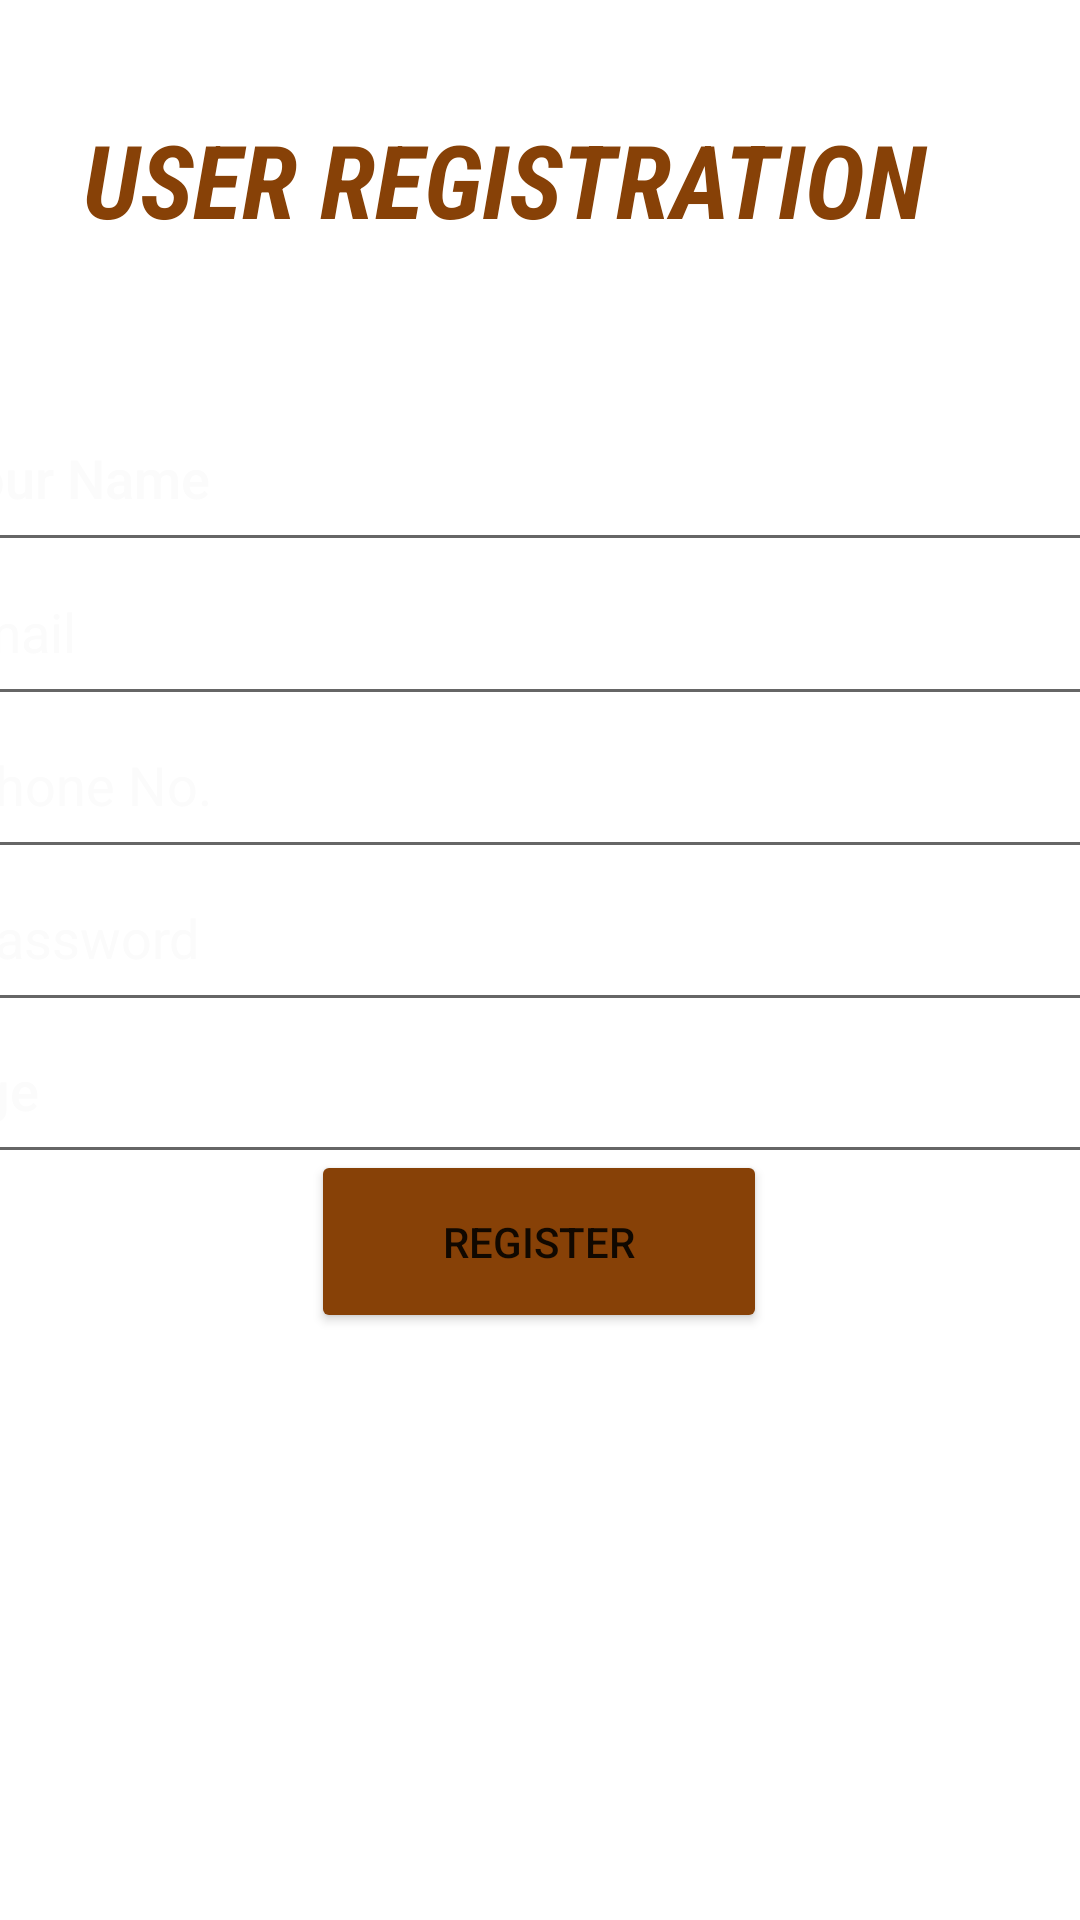

Reconstruct the res/layout file that produces this screen, plus the resources it refers to.
<!-- AndroidManifest.xml: application theme Theme.MyApplication4321 -->
<!-- res/layout/activity_register_user.xml -->
<?xml version="1.0" encoding="utf-8"?>
<androidx.constraintlayout.widget.ConstraintLayout xmlns:android="http://schemas.android.com/apk/res/android"
    xmlns:app="http://schemas.android.com/apk/res-auto"
    xmlns:tools="http://schemas.android.com/tools"
    android:layout_width="match_parent"
    android:layout_height="match_parent"
    tools:context=".Register_User">

    <ImageView
        android:id="@+id/imageView"
        android:layout_width="559dp"
        android:layout_height="838dp"
        app:layout_constraintBottom_toBottomOf="parent"
        app:layout_constraintEnd_toEndOf="parent"
        app:layout_constraintStart_toStartOf="parent"
        app:layout_constraintTop_toTopOf="parent"
        app:layout_constraintVertical_bias="0.214"
        app:srcCompat="@drawable/bg" />

    <TextView
        android:id="@+id/textView4"
        android:layout_width="326dp"
        android:layout_height="80dp"
        android:fontFamily="sans-serif-condensed"
        android:text="User Registration"
        android:textAllCaps="true"
        android:textColor="@color/brown"
        android:textSize="34sp"
        android:textStyle="bold|italic"
        app:layout_constraintBottom_toBottomOf="parent"
        app:layout_constraintEnd_toEndOf="parent"
        app:layout_constraintHorizontal_bias="0.811"
        app:layout_constraintStart_toStartOf="parent"
        app:layout_constraintTop_toTopOf="parent"
        app:layout_constraintVertical_bias="0.066" />

    <EditText
        android:id="@+id/UserName"
        android:layout_width="398dp"
        android:layout_height="59dp"
        android:ems="10"
        android:fontFamily="sans-serif-medium"
        android:hint="Your Name"
        android:inputType="textPersonName"
        android:textColor="#FBFAFA"
        android:textColorHint="#FBFBFB"
        app:layout_constraintBottom_toBottomOf="parent"
        app:layout_constraintEnd_toEndOf="parent"
        app:layout_constraintHorizontal_bias="0.615"
        app:layout_constraintStart_toStartOf="parent"
        app:layout_constraintTop_toTopOf="parent"
        app:layout_constraintVertical_bias="0.221" />

    <EditText
        android:id="@+id/UserAge"
        android:layout_width="398dp"
        android:layout_height="59dp"
        android:ems="10"
        android:fontFamily="sans-serif-medium"
        android:hint="Age"
        android:inputType="textPersonName"
        android:textColor="#FBFAFA"
        android:textColorHint="#FBFBFB"
        app:layout_constraintBottom_toBottomOf="parent"
        app:layout_constraintEnd_toEndOf="parent"
        app:layout_constraintHorizontal_bias="0.615"
        app:layout_constraintStart_toStartOf="parent"
        app:layout_constraintTop_toTopOf="parent"
        app:layout_constraintVertical_bias="0.572" />

    <EditText
        android:id="@+id/companyloginEmailAdress"
        android:layout_width="398dp"
        android:layout_height="59dp"
        android:ems="10"
        android:hint="Email"
        android:inputType="textEmailAddress"
        android:textColorHint="#FBFBFB"
        app:layout_constraintBottom_toBottomOf="parent"
        app:layout_constraintEnd_toEndOf="parent"
        app:layout_constraintHorizontal_bias="0.615"
        app:layout_constraintStart_toStartOf="parent"
        app:layout_constraintTop_toTopOf="parent"
        app:layout_constraintVertical_bias="0.309" />

    <EditText
        android:id="@+id/companyloginPassword"
        android:layout_width="398dp"
        android:layout_height="59dp"
        android:ems="10"
        android:hint="Password"
        android:inputType="textPassword"
        android:textColorHint="#FBFBFB"
        app:layout_constraintBottom_toBottomOf="parent"
        app:layout_constraintEnd_toEndOf="parent"
        app:layout_constraintHorizontal_bias="0.461"
        app:layout_constraintStart_toStartOf="parent"
        app:layout_constraintTop_toTopOf="parent"
        app:layout_constraintVertical_bias="0.485" />

    <EditText
        android:id="@+id/companyPhone"
        android:layout_width="398dp"
        android:layout_height="59dp"
        android:ems="10"
        android:hint="Phone No."
        android:inputType="phone"
        android:textColorHint="#FBFBFB"
        app:layout_constraintBottom_toBottomOf="parent"
        app:layout_constraintEnd_toEndOf="parent"
        app:layout_constraintHorizontal_bias="0.461"
        app:layout_constraintStart_toStartOf="parent"
        app:layout_constraintTop_toTopOf="parent"
        app:layout_constraintVertical_bias="0.397" />

    <Button
        android:id="@+id/addUser"
        android:layout_width="152dp"
        android:layout_height="61dp"
        android:text="Register"
        app:backgroundTint="@color/brown"
        app:layout_constraintBottom_toBottomOf="parent"
        app:layout_constraintEnd_toEndOf="parent"
        app:layout_constraintHorizontal_bias="0.498"
        app:layout_constraintStart_toStartOf="parent"
        app:layout_constraintTop_toTopOf="parent"
        app:layout_constraintVertical_bias="0.662" />


    <TextView
        android:id="@+id/goFromLoginToRegister"
        android:layout_width="387dp"
        android:layout_height="46dp"
        android:text="Already registered? Login Here."
        android:textColor="@color/white"
        android:textSize="24sp"
        app:layout_constraintBottom_toBottomOf="parent"
        app:layout_constraintEnd_toEndOf="parent"
        app:layout_constraintHorizontal_bias="0.921"
        app:layout_constraintStart_toStartOf="parent"
        app:layout_constraintTop_toTopOf="parent"
        app:layout_constraintVertical_bias="0.842" />

    <ProgressBar
        android:id="@+id/progressBar"
        style="?android:attr/progressBarStyleHorizontal"
        android:layout_width="267dp"
        android:layout_height="45dp"
        android:visibility="invisible"
        app:layout_constraintBottom_toBottomOf="parent"
        app:layout_constraintEnd_toEndOf="parent"
        app:layout_constraintHorizontal_bias="0.497"
        app:layout_constraintStart_toStartOf="parent"
        app:layout_constraintTop_toTopOf="parent"
        app:layout_constraintVertical_bias="0.883" />
</androidx.constraintlayout.widget.ConstraintLayout>
<!-- resources referenced by this layout -->
<resources>
  <color name="brown">#874107</color>
  <color name="white">#FFFFFFFF</color>
  <style name="Theme.MyApplication4321" parent="Theme.MaterialComponents.DayNight.DarkActionBar">
          
          <item name="colorPrimary">@color/purple_500</item>
          <item name="colorPrimaryVariant">@color/purple_700</item>
          <item name="colorOnPrimary">@color/white</item>
          
          <item name="colorSecondary">@color/teal_200</item>
          <item name="colorSecondaryVariant">@color/teal_700</item>
          <item name="colorOnSecondary">@color/black</item>
          
          <item name="android:statusBarColor" tools:targetApi="l">?attr/colorPrimaryVariant</item>
          
      </style>
  <color name="purple_500">#FF6200EE</color>
  <color name="purple_700">#FF3700B3</color>
  <color name="teal_200">#FF03DAC5</color>
  <color name="teal_700">#FF018786</color>
  <color name="black">#FF000000</color>
</resources>
